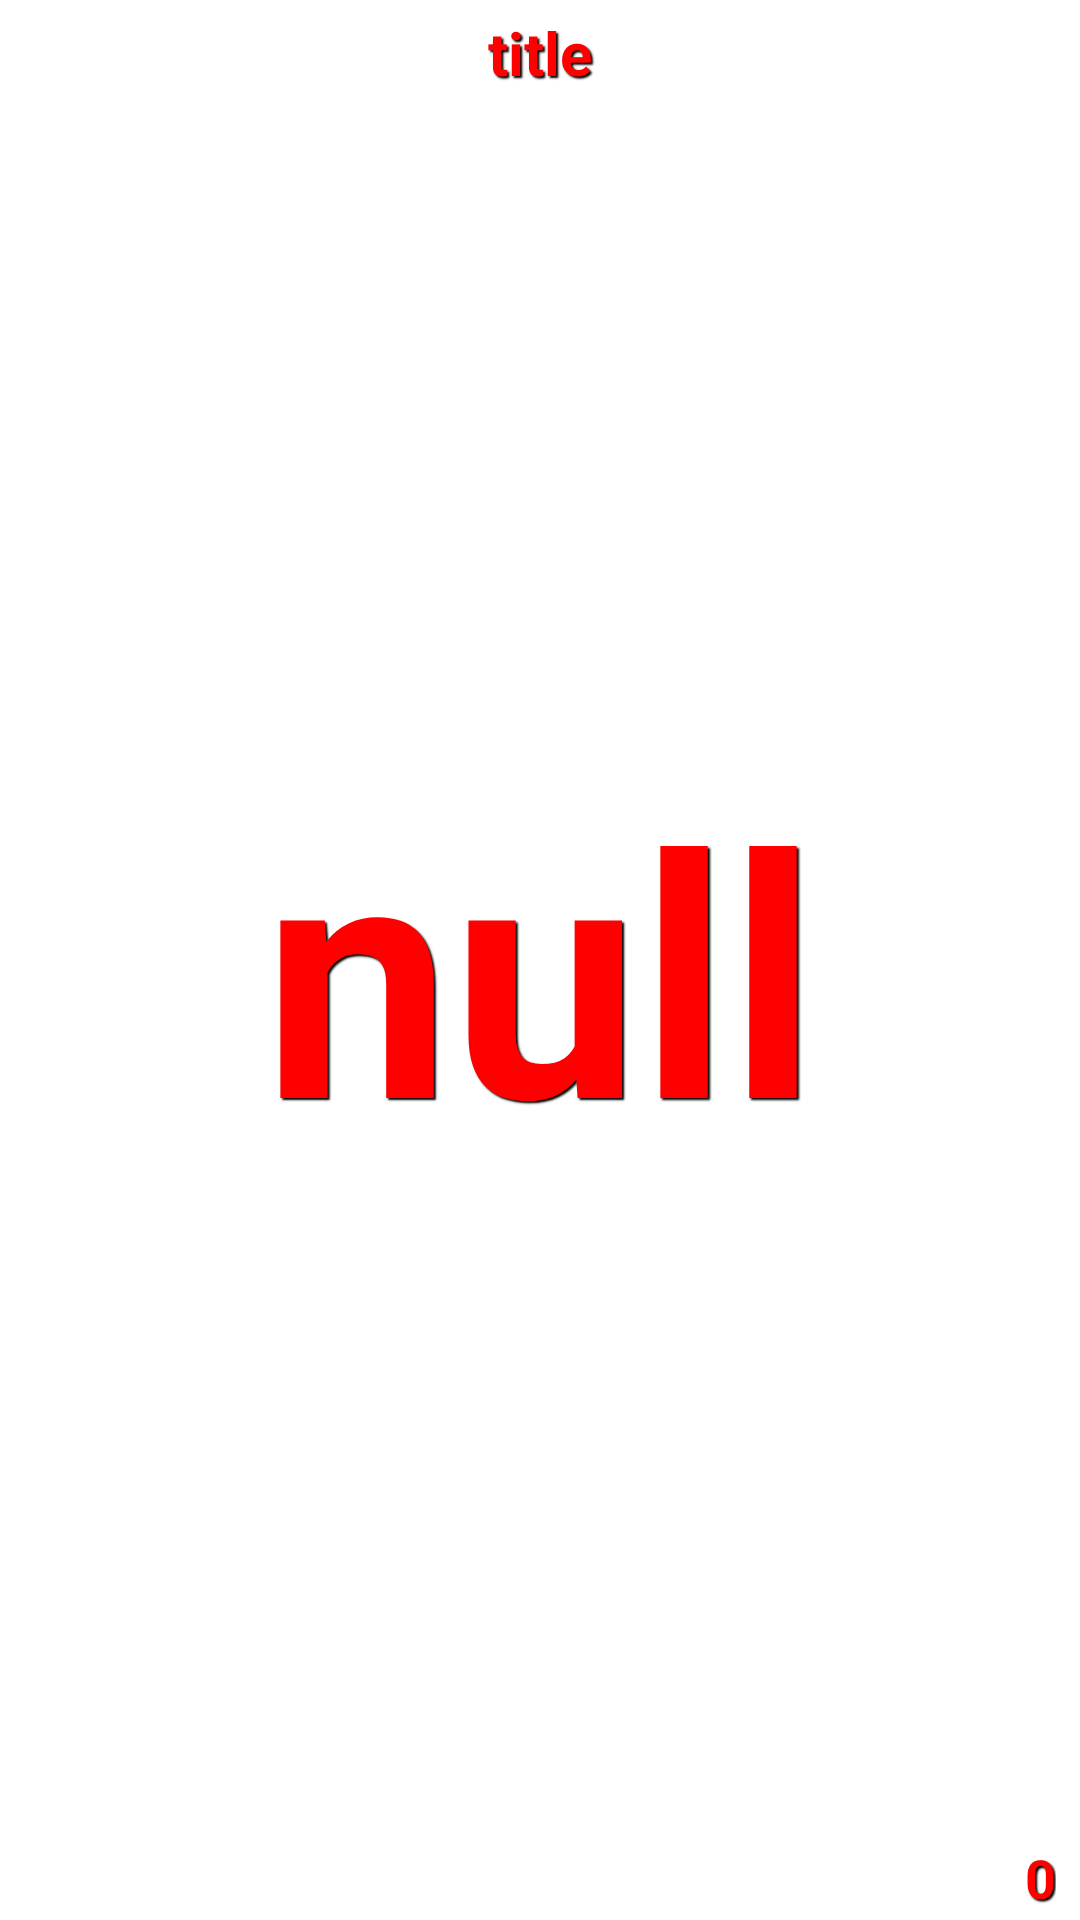

Layout XML and referenced resources for this Android screen:
<!-- AndroidManifest.xml: application theme AppTheme -->
<!-- res/layout/single_report_item.xml -->
<?xml version="1.0" encoding="utf-8"?>
<androidx.constraintlayout.widget.ConstraintLayout xmlns:android="http://schemas.android.com/apk/res/android"
    xmlns:app="http://schemas.android.com/apk/res-auto"
    xmlns:tools="http://schemas.android.com/tools"
    android:layout_width="match_parent"
    android:layout_height="match_parent"
    android:background="#00FFFFFF" >

    <TextView
        android:id="@+id/t_s_index"
        android:layout_width="wrap_content"
        android:layout_height="wrap_content"
        android:layout_marginEnd="8dp"
        android:layout_marginBottom="2dp"
        android:text="0"
        android:textColor="#FD0000"
        android:textSize="18sp"
        android:textStyle="bold"
        android:shadowColor="#ff000000"
        android:shadowRadius="1"
        android:shadowDx="2"
        android:shadowDy="2"
        app:layout_constraintBottom_toBottomOf="parent"
        app:layout_constraintEnd_toEndOf="parent" />

    <TextView
        android:id="@+id/t_s_c"
        android:layout_width="0dp"
        android:layout_height="0dp"
        android:layout_marginStart="8dp"
        android:layout_marginEnd="8dp"
        android:gravity="center"
        android:lines="1"
        android:text="null"
        android:shadowColor="#ff000000"
        android:shadowRadius="1"
        android:shadowDx="2"
        android:shadowDy="2"
        android:textAllCaps="false"
        android:textColor="#FF0000"
        android:textSize="24sp"
        android:textStyle="bold"
        app:autoSizeTextType="uniform"
        app:layout_constraintBottom_toTopOf="@+id/t_s_index"
        app:layout_constraintEnd_toEndOf="parent"
        app:layout_constraintStart_toStartOf="parent"
        app:layout_constraintTop_toBottomOf="@+id/t_s_title" />

    <TextView
        android:id="@+id/t_s_title"
        android:layout_width="0dp"
        android:layout_height="wrap_content"
        android:layout_marginStart="8dp"
        android:layout_marginTop="4dp"
        android:layout_marginEnd="8dp"
        android:lines="1"
        android:shadowColor="#ff000000"
        android:shadowDx="2"
        android:shadowDy="2"
        android:shadowRadius="1"
        android:text="title"
        android:textAlignment="center"
        android:textColor="#FF0000"
        android:textSize="20sp"
        android:textStyle="bold"
        app:layout_constraintEnd_toEndOf="parent"
        app:layout_constraintHorizontal_bias="0.499"
        app:layout_constraintStart_toStartOf="parent"
        app:layout_constraintTop_toTopOf="parent" />
</androidx.constraintlayout.widget.ConstraintLayout>
<!-- resources referenced by this layout -->
<resources>
  <style name="AppTheme" parent="Theme.MaterialComponents.Light.NoActionBar">
          
          <item name="colorPrimary">@color/colorPrimary</item>
          <item name="colorPrimaryDark">@color/colorPrimaryDark</item>
          <item name="colorAccent">@color/colorAccent</item>
          <item name="android:windowNoTitle">true</item>
          <item name="android:windowActionBar">false</item>
          <item name="android:windowFullscreen">true</item>
      </style>
  <color name="colorPrimary">#0C4767</color>
  <color name="colorPrimaryDark">#1372A4</color>
  <color name="colorAccent">#1372A4</color>
</resources>
